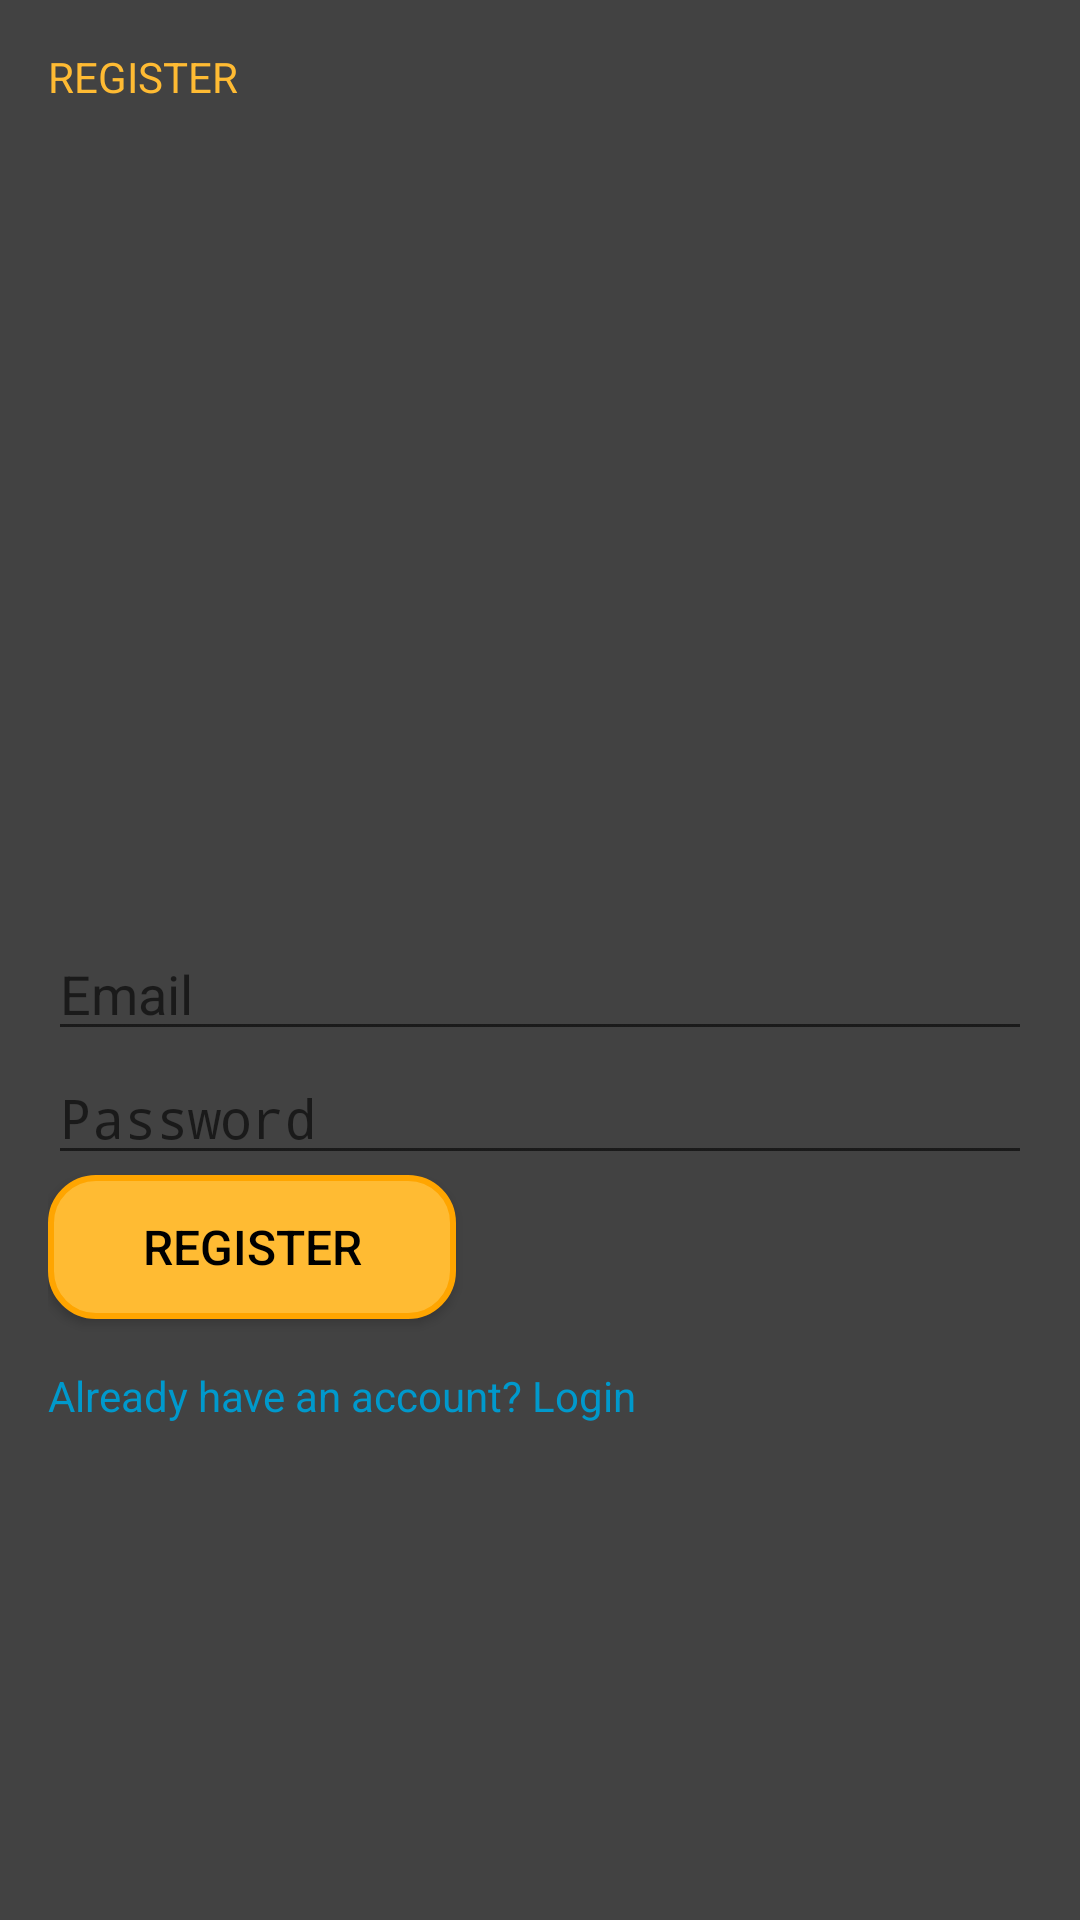

Layout XML and referenced resources for this Android screen:
<!-- AndroidManifest.xml: application theme Theme.AppCompat.DayNight -->
<!-- res/layout/activity_register.xml -->
<?xml version="1.0" encoding="utf-8"?>
<LinearLayout xmlns:android="http://schemas.android.com/apk/res/android"
    xmlns:app="http://schemas.android.com/apk/res-auto"
    android:layout_width="match_parent"
    android:layout_height="match_parent"
    android:orientation="vertical"
    android:padding="16dp"
    android:background="@color/cardview_dark_background">

    <TextView
        android:id="@+id/textView3"
        android:layout_width="380dp"
        android:layout_height="70sp"
        android:text="REGISTER"
        android:textColor="#ffffbb33" />

    <ImageView
        android:id="@+id/imageView3"
        android:layout_width="wrap_content"
        android:layout_height="223dp"
        app:srcCompat="@drawable/register" />

    <EditText
        android:id="@+id/emailEditText"
        android:layout_width="match_parent"
        android:layout_height="wrap_content"
        android:hint="Email"
        android:inputType="textEmailAddress" />

    <EditText
        android:id="@+id/passwordEditText"
        android:layout_width="match_parent"
        android:layout_height="wrap_content"
        android:hint="Password"
        android:inputType="textPassword"/>

    <Button
        android:id="@+id/registerButton"
        android:layout_width="136dp"
        android:layout_height="wrap_content"
        android:text="Register"
        android:textColor="#000000"
        android:textSize="16sp"
        android:background="@drawable/register_button_background"
        android:padding="8dp" />


    <TextView
        android:id="@+id/loginTextView"
        android:layout_width="256dp"
        android:layout_height="37dp"
        android:layout_marginTop="16dp"
        android:clickable="true"
        android:text="Already have an account? Login"
        android:textColor="@android:color/holo_blue_dark" />


</LinearLayout>
<!-- resources referenced by this layout -->
<resources>
  <!-- drawable register_button_background (drawable) -->
  <shape xmlns:android="http://schemas.android.com/apk/res/android">
      <solid android:color="#FFFFBB33" /> 
      <corners android:radius="15dp" />   
      <stroke android:width="2dp" android:color="#FFA500" /> 
  </shape>
</resources>
